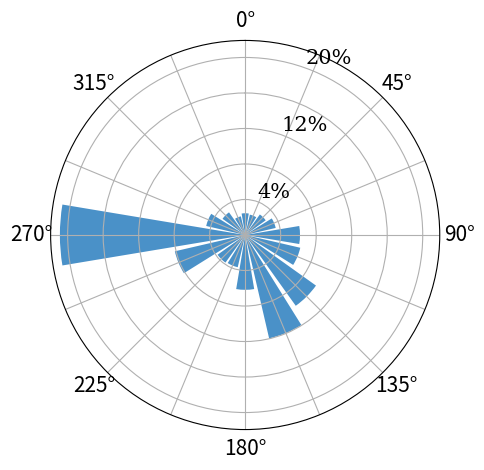

Reproduce this figure in Python.
from matplotlib.transforms import BlendedGenericTransform
from matplotlib import pyplot as plt
import numpy as np
# -*- coding: utf-8 -*-
# Create wind speed and direction variables

# For axis arrowheads. 
# Taken from <https://stackoverflow.com/questions/33737736/matplotlib-axis-arrow-tip>
def arrowed_spines(fig, ax):

    xmin, xmax = ax.get_xlim()
    ymin, ymax = ax.get_ylim()

    # removing the default axis on all sides:
    for side in ['bottom', 'right', 'top', 'left']:
        ax.spines[side].set_visible(False)

    # removing the axis ticks
    plt.xticks([])  # labels
    plt.yticks([])
    ax.xaxis.set_ticks_position('none')  # tick markers
    ax.yaxis.set_ticks_position('none')

    # get width and height of axes object to compute
    # matching arrowhead length and width
    dps = fig.dpi_scale_trans.inverted()
    bbox = ax.get_window_extent().transformed(dps)
    width, height = bbox.width, bbox.height

    # manual arrowhead width and length
    hw = 1./20.*(ymax-ymin)
    hl = 1./20.*(xmax-xmin)
    lw = 1.  # axis line width
    ohg = 0.9  # arrow overhang

    # draw x and y axis
    ax.arrow(xmin, 0, xmax-xmin, 0., fc='k', ec='k', lw=lw,
             head_width=hw, head_length=hl, overhang=ohg,
             length_includes_head=True, clip_on=False)

    ax.arrow(0, ymin, 0., ymax-ymin, fc='k', ec='k', lw=lw+.2,
             head_width=hl, head_length=hw, overhang=ohg,
             length_includes_head=True, clip_on=False)
#--- End arrowhead code ---#

# Main
#if __name__ == "__main__":
color = (74./255., 145./255., 200./255.)  # For nice MATLAB blue
#color = [0, 0.4470, 0.7410]  # Blue
#color = [0.6350, 0.0780, 0.1840] # Red
#color = [0.9290, 0.6940, 0.1250]  # Yellow
cDeg = u"\u00b0"

RoseType = 2  # 4 = quad, 3 = tri, 2 = bi-off
if (RoseType == 4):
    # Denver, Quad-directional
    wf = np.array([.107,  .045,  .055,  .051,
                    .108,  .039,  .041,  .061,
                    .100,  .053,  .057,  .057,
                    .109,  .042,  .032,  .043])
elif (RoseType == 3):
    # LaGuardia, Tri-directional
    wf = np.array([.055,  .035, .121,  .081,
                    .029,  .022, .027,  .036,
                    .118,  .050, .054,  .033,
                    .072,  .082, .119,  .066])
elif (RoseType == 2):
    # Santa Barbara, Bi-Directional
    wf = np.array([.025,  .024,  .029,  .036,
                    .063,  .065,  .100,  .122,
                    .063,  .038,  .039,  .083,
                    .213,  .046,  .032,  .022])

fCirc = 2*np.pi
wf = wf/sum(wf)          # Normalize so it totals to one
#wf = wf/max(wf)          # Normalize so it's a percentage
nDir = len(wf)           # Get the number of wind directions
ws = np.ones(nDir)*9.8   # Make all Wind Speeds the same
wd = np.linspace(0., (fCirc)-(fCirc/nDir), nDir)  # Make the Wind Directions correct

bottom = 0  # Make the bars go to the center
width = (fCirc-1) / nDir

# Windrose Plot
sub1 = plt.subplot(111, polar=True)
#sub1 = plt.subplot(121, polar=True)
bars = sub1.bar(wd, wf*ws, width=width, bottom=bottom, color=color)
xlabels = ('0'+cDeg, '', '45'+cDeg, '', '90'+cDeg, '', '135'+cDeg, '',
           '180'+cDeg, '', '225'+cDeg, '', '270'+cDeg, '', '315'+cDeg, '')      # Make the Wind Directions correct

xticks = np.linspace(0., (fCirc)-(fCirc/nDir), nDir)
plt.gca().set_theta_direction(-1)
plt.gca().set_theta_zero_location("N")
plt.gca().set_xticks(xticks)
plt.gca().set_xticklabels(xlabels, fontsize=15)

#plt.gca().set_axisbelow(True) # Puts the gridlines behind the image
if (RoseType == 2):
    plt.gca().set_rgrids([.4, .8, 1.2, 1.6, 2], alpha=.02)  # , angle=-35.) # For bi-off
    plt.gca().set_yticklabels(['4%','','12%','','20%'],fontsize=15,family='serif', alpha =1)
else:
    plt.gca().set_rgrids([.2, .4, .6, .8, 1], alpha = .02)  # , angle=-35.) # For Quad and Tri
    plt.gca().set_yticklabels(['2%','','6%','','10%'],fontsize=15,family='serif', alpha =1, )

plt.gca().set_rlabel_position(20)  # get radial labels away from plotted line #132.5
#plt.title('IEA37 WFLO Case Study Wind Rose', y=1.09, fontsize=20, family='serif')

# Plot for X/Y axis
#sub2 = plt.subplot(424)
#sub2.spines['right'].set_visible(False)         # Take off the right bar
#sub2.spines['top'].set_visible(False)           # Take off the top bar
plt.gca().set_aspect('equal', adjustable='box') # Make it an even square

#sub2.axhline(linewidth=1.7, color="black")
#sub2.axvline(linewidth=1.7, color="black")

# removing the axis ticks
#plt.xticks([1])
#plt.yticks([])


#sub2.text(0.1, 0.995, r'$y$', transform=BlendedGenericTransform(sub2.transData, sub2.transAxes), ha='center')
#sub2.text(.95, 0.1, r'$x$', transform=BlendedGenericTransform(sub2.transAxes, sub2.transData), va='center')
fig = plt.gcf()
#arrowed_spines(fig, sub2)

plt.tight_layout()  # Keeps words in frame
plt.savefig('iea37-windrose.pdf',transparent=True)
plt.show()
